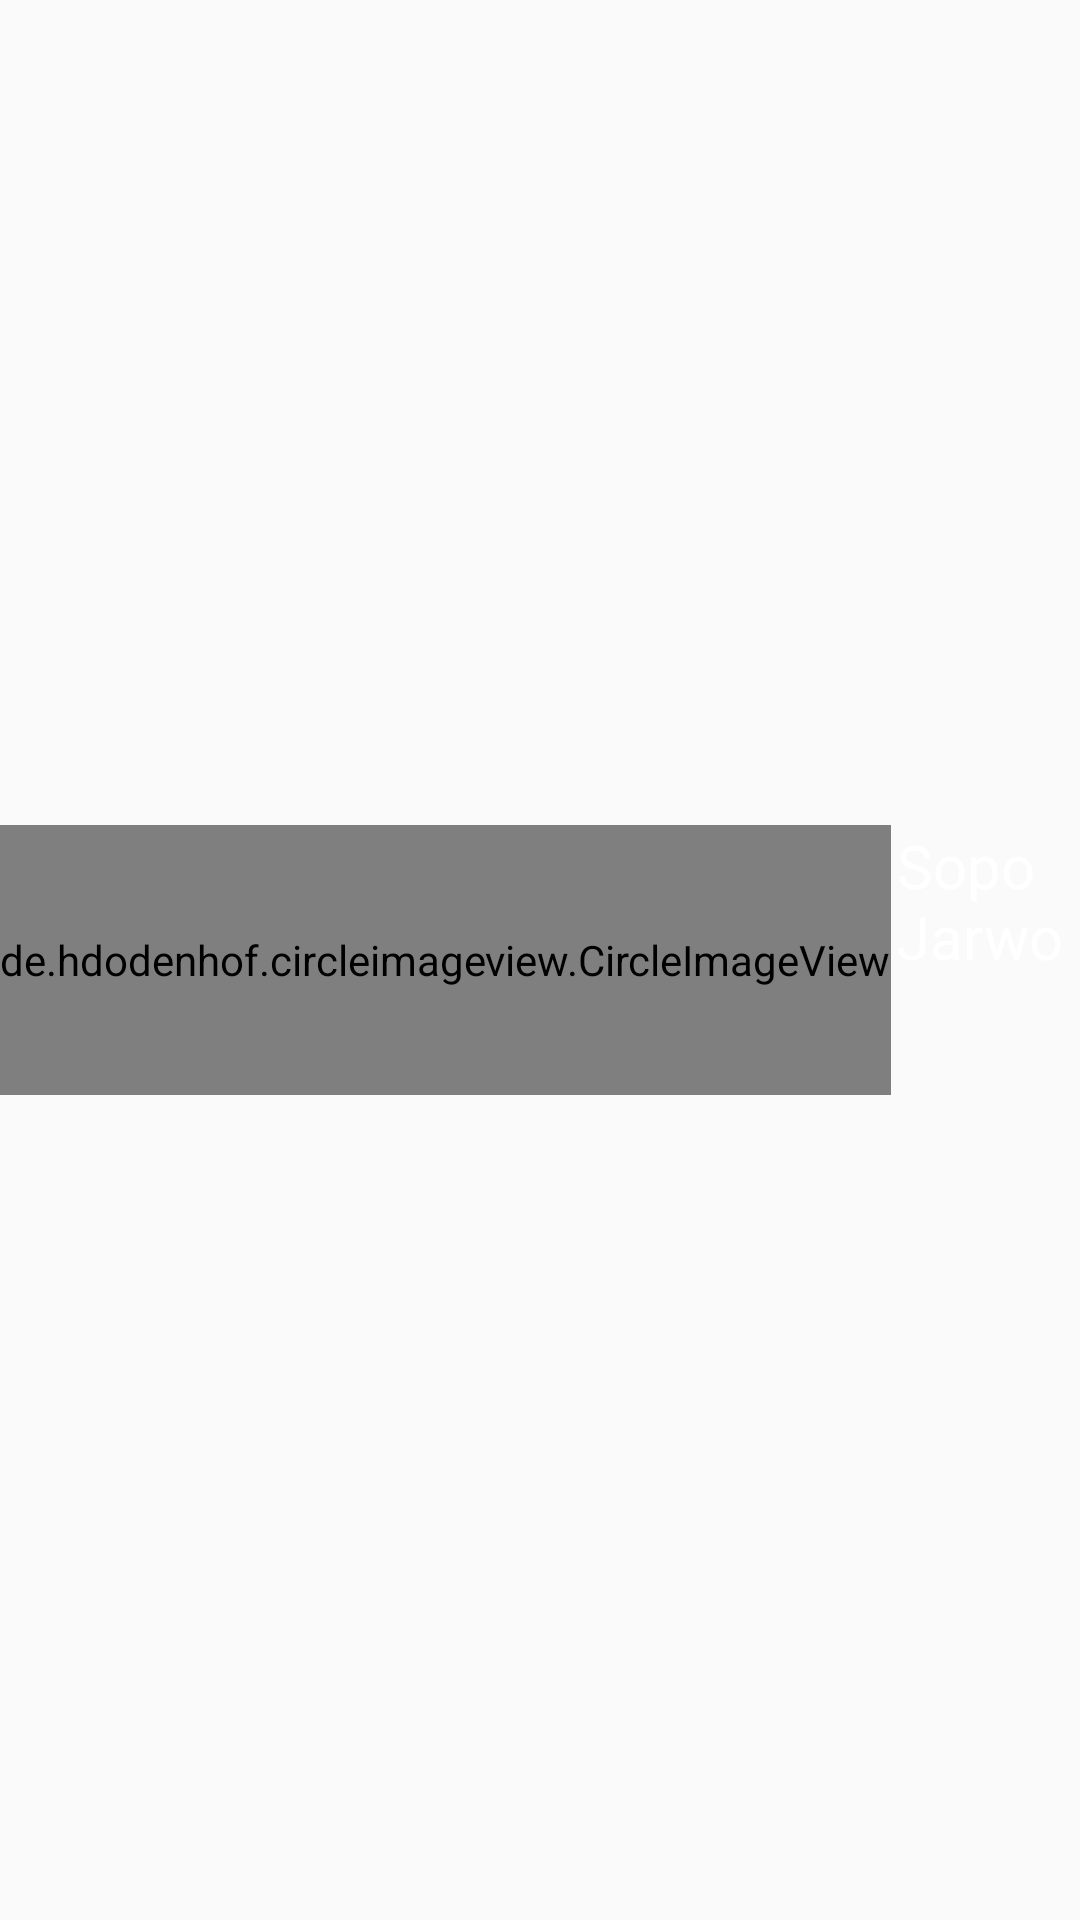

Layout XML and referenced resources for this Android screen:
<!-- AndroidManifest.xml: application theme AppTheme.Cust -->
<!-- res/layout/header.xml -->
<?xml version="1.0" encoding="utf-8"?>
<RelativeLayout xmlns:android="http://schemas.android.com/apk/res/android"
    android:layout_width="match_parent"
    android:layout_height="150dp"
    android:background="@color/colorBgHeader"
    android:gravity="center_vertical"
    android:orientation="vertical">

    <de.hdodenhof.circleimageview.CircleImageView
            xmlns:app="http://schemas.android.com/apk/res-auto"
            android:id="@+id/profile_image"
            android:layout_width="wrap_content"
            android:layout_height="90dp"
            android:layout_centerHorizontal="false"
            android:layout_centerVertical="true"
            android:layout_alignParentTop="true"
            android:gravity="left"
            android:scaleType="centerCrop"
            android:src="@drawable/profile"/>
    <TextView
        android:id="@+id/fullname"
        android:layout_width="wrap_content"
        android:layout_height="wrap_content"
        android:layout_marginLeft="2dp"
        android:layout_marginStart="2dp"
        android:layout_toEndOf="@+id/profile_image"
        android:layout_toRightOf="@+id/profile_image"
        android:gravity="left"
        android:text="Sopo Jarwo"
        android:textColor="#ffffff"
        android:textSize="20sp"/>

</RelativeLayout>
<!-- resources referenced by this layout -->
<resources>
  <style name="AppTheme.Cust" parent="Theme.AppCompat.Light.NoActionBar">
          
          <item name="colorPrimary">@color/colorPrimary</item>
          <item name="colorPrimaryDark">@color/colorPrimaryDark</item>
          <item name="colorAccent">@color/colorAccent</item>
      </style>
  <color name="colorPrimary">#3F51B5</color>
  <color name="colorPrimaryDark">#303F9F</color>
  <color name="colorAccent">#FF4081</color>
</resources>
